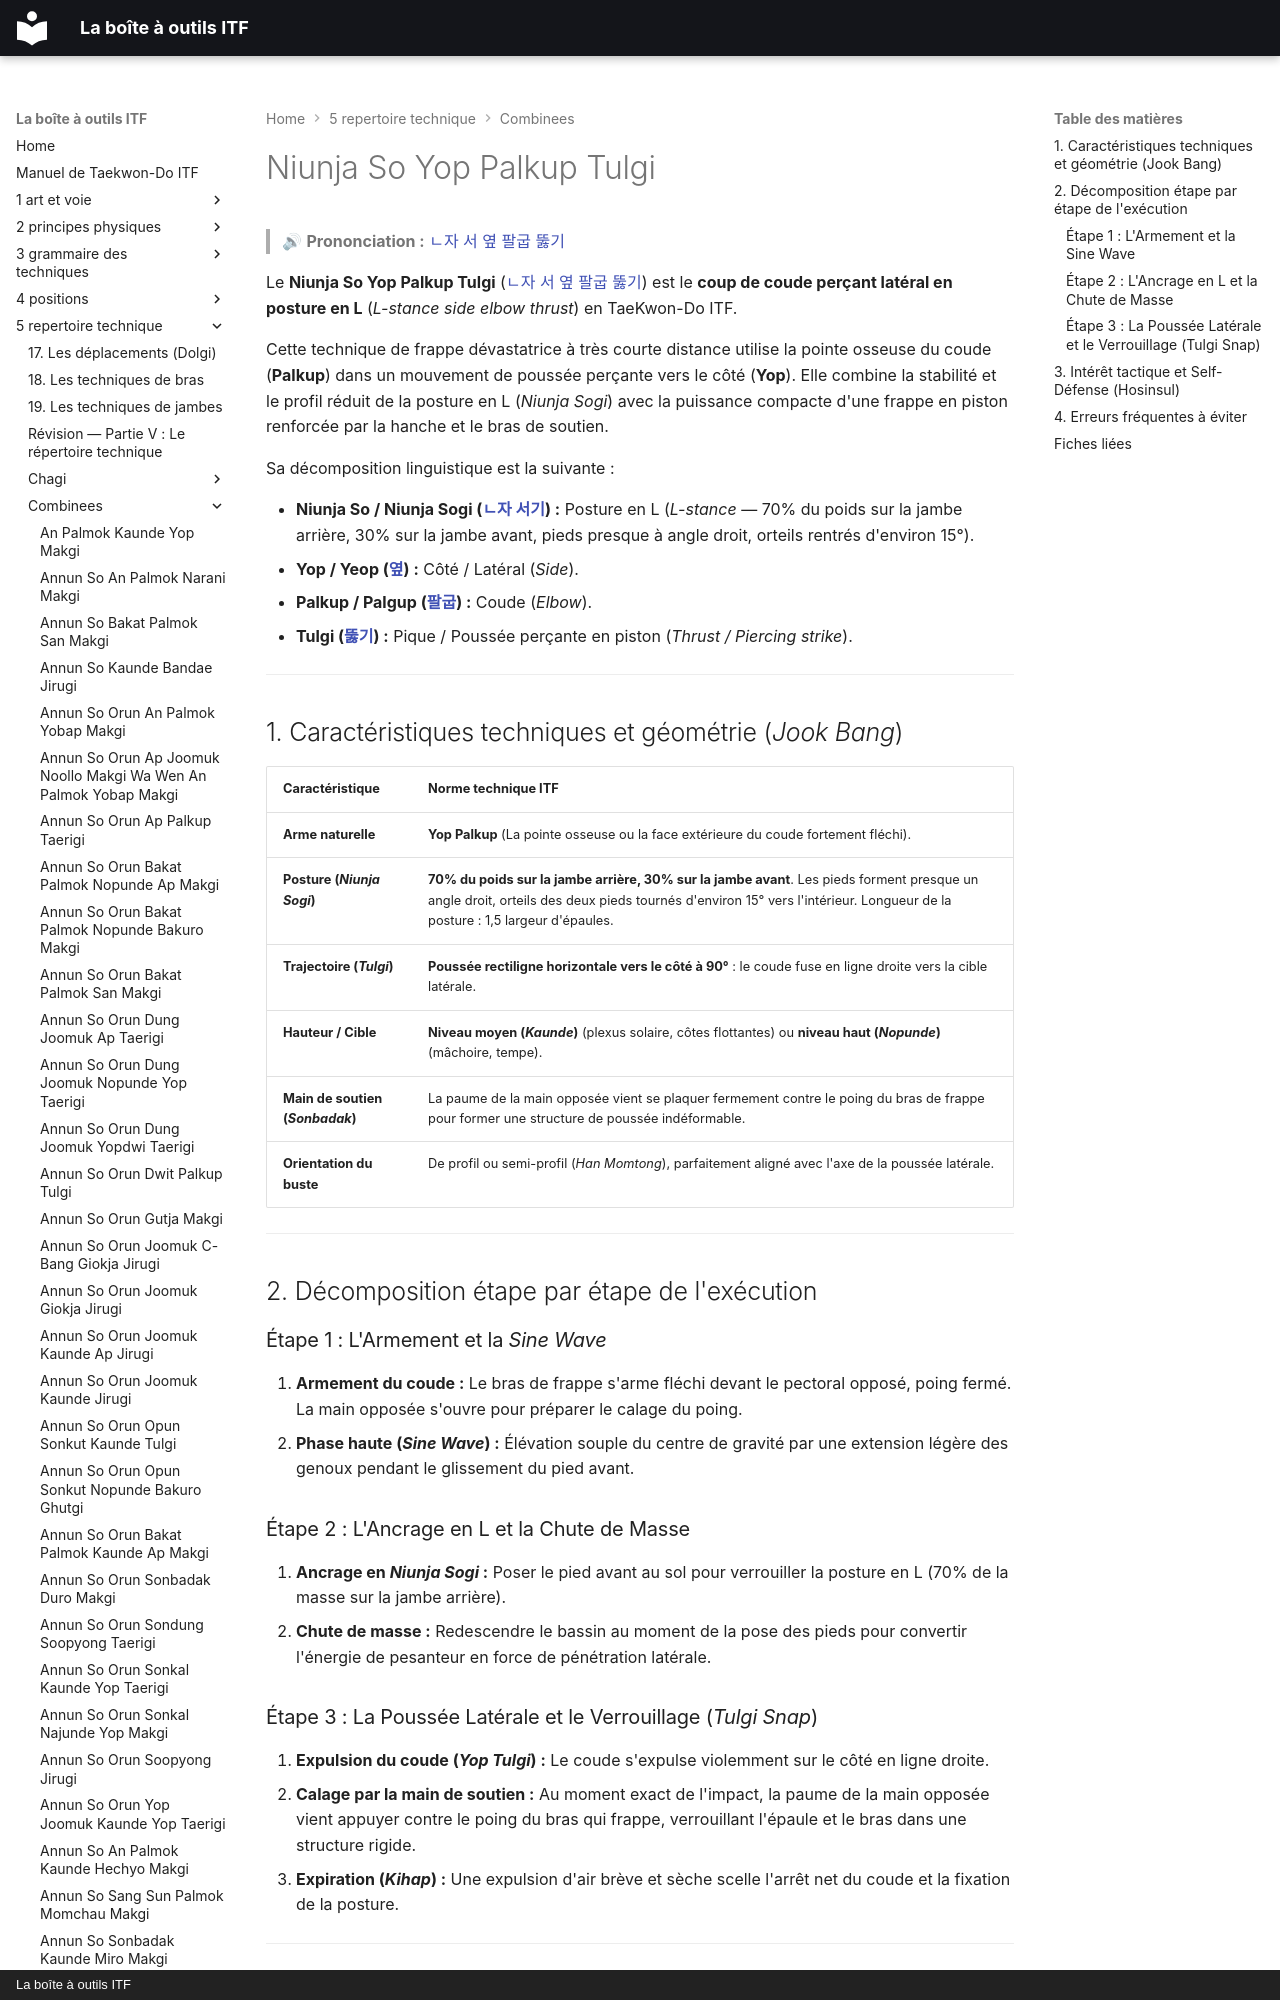

repository: yvmori1/La-boite-outils-ITF · page: 5-repertoire-technique/combinees/Niunja-So-Yop-Palkup-Tulgi/index.html · generator: mkdocs · copyright: La boîte à outils ITF

# Niunja So Yop Palkup Tulgi

> 🔊 **Prononciation :** [ㄴ자 서 옆 팔굽 뚫기](../../audio/Techniques/Niunja-So-Yop-Palkup-Tulgi.m4a)

Le **Niunja So Yop Palkup Tulgi** ([ㄴ자 서 옆 팔굽 뚫기](../../audio/Techniques/Niunja-So-Yop-Palkup-Tulgi.m4a)) est le **coup de coude perçant latéral en posture en L** (*L-stance side elbow thrust*) en TaeKwon-Do ITF.

Cette technique de frappe dévastatrice à très courte distance utilise la pointe osseuse du coude (**Palkup**) dans un mouvement de poussée perçante vers le côté (**Yop**). Elle combine la stabilité et le profil réduit de la posture en L (*Niunja Sogi*) avec la puissance compacte d'une frappe en piston renforcée par la hanche et le bras de soutien.

Sa décomposition linguistique est la suivante :
